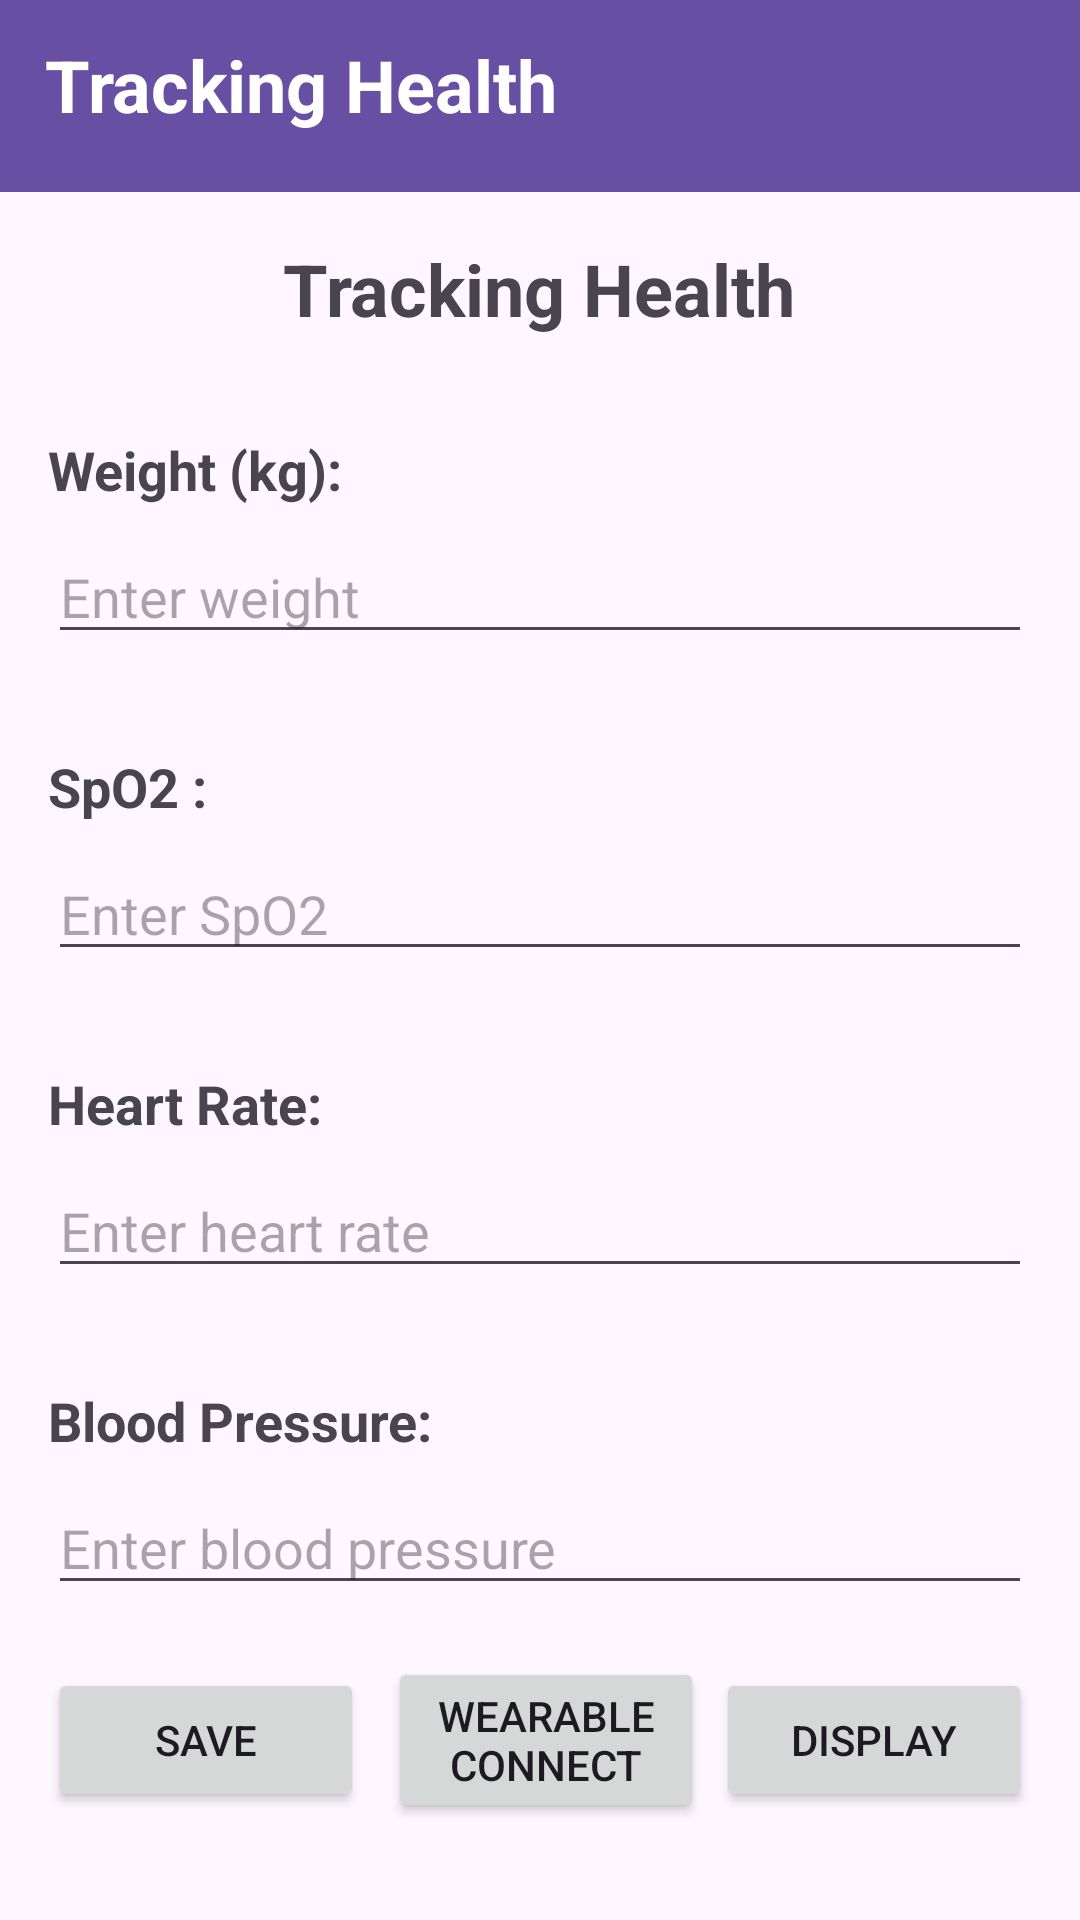

Reconstruct the res/layout file that produces this screen, plus the resources it refers to.
<!-- AndroidManifest.xml: application theme Theme.EnhancedAging -->
<!-- res/layout/activity_tracking_health.xml -->
<?xml version="1.0" encoding="utf-8"?>
<androidx.coordinatorlayout.widget.CoordinatorLayout
    xmlns:android="http://schemas.android.com/apk/res/android"
    xmlns:app="http://schemas.android.com/apk/res-auto"
    android:layout_width="match_parent"
    android:layout_height="match_parent">


    <com.google.android.material.appbar.AppBarLayout
        android:id="@+id/appBarLayout"
        android:layout_width="match_parent"
        android:layout_height="wrap_content"
        android:theme="@style/ThemeOverlay.AppCompat.Dark.ActionBar">


        <androidx.appcompat.widget.Toolbar
            android:id="@+id/toolbar"
            android:layout_width="match_parent"
            android:layout_height="?attr/actionBarSize"
            app:titleTextColor="#121111"
            android:background="?attr/colorPrimary"
            android:theme="?attr/actionBarTheme" />

    </com.google.android.material.appbar.AppBarLayout>


    <ScrollView
        android:layout_width="match_parent"
        android:layout_height="match_parent"
        android:layout_marginTop="?attr/actionBarSize"
        android:padding="16dp">

        <LinearLayout
            android:layout_width="match_parent"
            android:layout_height="wrap_content"
            android:orientation="vertical">

            <TextView
                android:layout_width="wrap_content"
                android:layout_height="wrap_content"
                android:layout_gravity="center"
                android:layout_marginBottom="16dp"
                android:text="Tracking Health"
                android:textSize="24sp"
                android:textStyle="bold"
                app:layout_anchor="@+id/appBarLayout"
                app:layout_anchorGravity="center" />

            <TextView
                android:layout_width="wrap_content"
                android:layout_height="wrap_content"
                android:text="Weight (kg):"
                android:textSize="18sp"
                android:textStyle="bold"
                android:layout_marginTop="16dp"
                android:layout_marginBottom="8dp"/>

            <EditText
                android:id="@+id/weightEditText1"
                android:layout_width="match_parent"
                android:layout_height="wrap_content"
                android:hint="Enter weight"
                android:inputType="numberDecimal"
                android:layout_marginBottom="16dp"/>
            <TextView
                android:layout_width="wrap_content"
                android:layout_height="wrap_content"
                android:text="SpO2 :"
                android:textSize="18sp"
                android:textStyle="bold"
                android:layout_marginTop="16dp"
                android:layout_marginBottom="8dp"/>

            <EditText
                android:id="@+id/heartedittext"
                android:layout_width="match_parent"
                android:layout_height="wrap_content"
                android:hint="Enter SpO2"
                android:inputType="numberDecimal"
                android:layout_marginBottom="16dp"/>

            <TextView
                android:layout_width="wrap_content"
                android:layout_height="wrap_content"
                android:text="Heart Rate:"
                android:textSize="18sp"
                android:textStyle="bold"
                android:layout_marginTop="16dp"
                android:layout_marginBottom="8dp"/>

            <EditText
                android:id="@+id/weightEditText"
                android:layout_width="match_parent"
                android:layout_height="wrap_content"
                android:hint="Enter heart rate"
                android:inputType="numberDecimal"
                android:layout_marginBottom="16dp"/>

            <TextView
                android:layout_width="wrap_content"
                android:layout_height="wrap_content"
                android:text="Blood Pressure:"
                android:textSize="18sp"
                android:textStyle="bold"
                android:layout_marginTop="16dp"
                android:layout_marginBottom="8dp"/>

            <EditText
                android:id="@+id/bpEditText"
                android:layout_width="match_parent"
                android:layout_height="wrap_content"
                android:hint="Enter blood pressure"
                android:layout_marginBottom="16dp"/>


            <LinearLayout
                android:layout_width="match_parent"
                android:layout_height="wrap_content"
                android:orientation="horizontal"
                android:gravity="center">

                <Button
                    android:layout_width="0dp"
                    android:layout_height="wrap_content"
                    android:layout_weight="1"
                    android:text="Save"
                    android:id="@+id/saveButton"
                    android:layout_gravity="center"
                    android:layout_marginTop="1dp"
                    android:layout_marginEnd="4dp" />

                <Button
                    android:layout_width="0dp"
                    android:layout_height="wrap_content"
                    android:layout_weight="1"
                    android:text="Wearable connect"
                    android:layout_gravity="center"
                    android:layout_marginTop="1dp"
                    android:layout_marginStart="4dp" />
                <Button
                    android:layout_width="0dp"
                    android:layout_height="wrap_content"
                    android:layout_weight="1"
                    android:text="Display"
                    android:id="@+id/Display"
                    android:layout_gravity="center"
                    android:layout_marginTop="1dp"
                    android:layout_marginStart="4dp" />>
            </LinearLayout>

        </LinearLayout>
    </ScrollView>

    <TextView
        android:layout_width="wrap_content"
        android:layout_height="wrap_content"
        android:layout_marginBottom="10dp"
        android:layout_marginTop="12dp"
        android:layout_marginLeft="15dp"
        android:text="Tracking Health"
        android:textColor="@color/white"
        android:textSize="24sp"
        android:textStyle="bold"
        app:layout_anchor="@+id/appBarLayout"
        app:layout_anchorGravity="start" />
</androidx.coordinatorlayout.widget.CoordinatorLayout>
<!-- resources referenced by this layout -->
<resources>
  <color name="white">#FFFFFFFF</color>
  <style name="Theme.EnhancedAging" parent="Base.Theme.EnhancedAging" />
  <style name="Base.Theme.EnhancedAging" parent="Theme.Material3.DayNight.NoActionBar">
          
          
      </style>
</resources>
